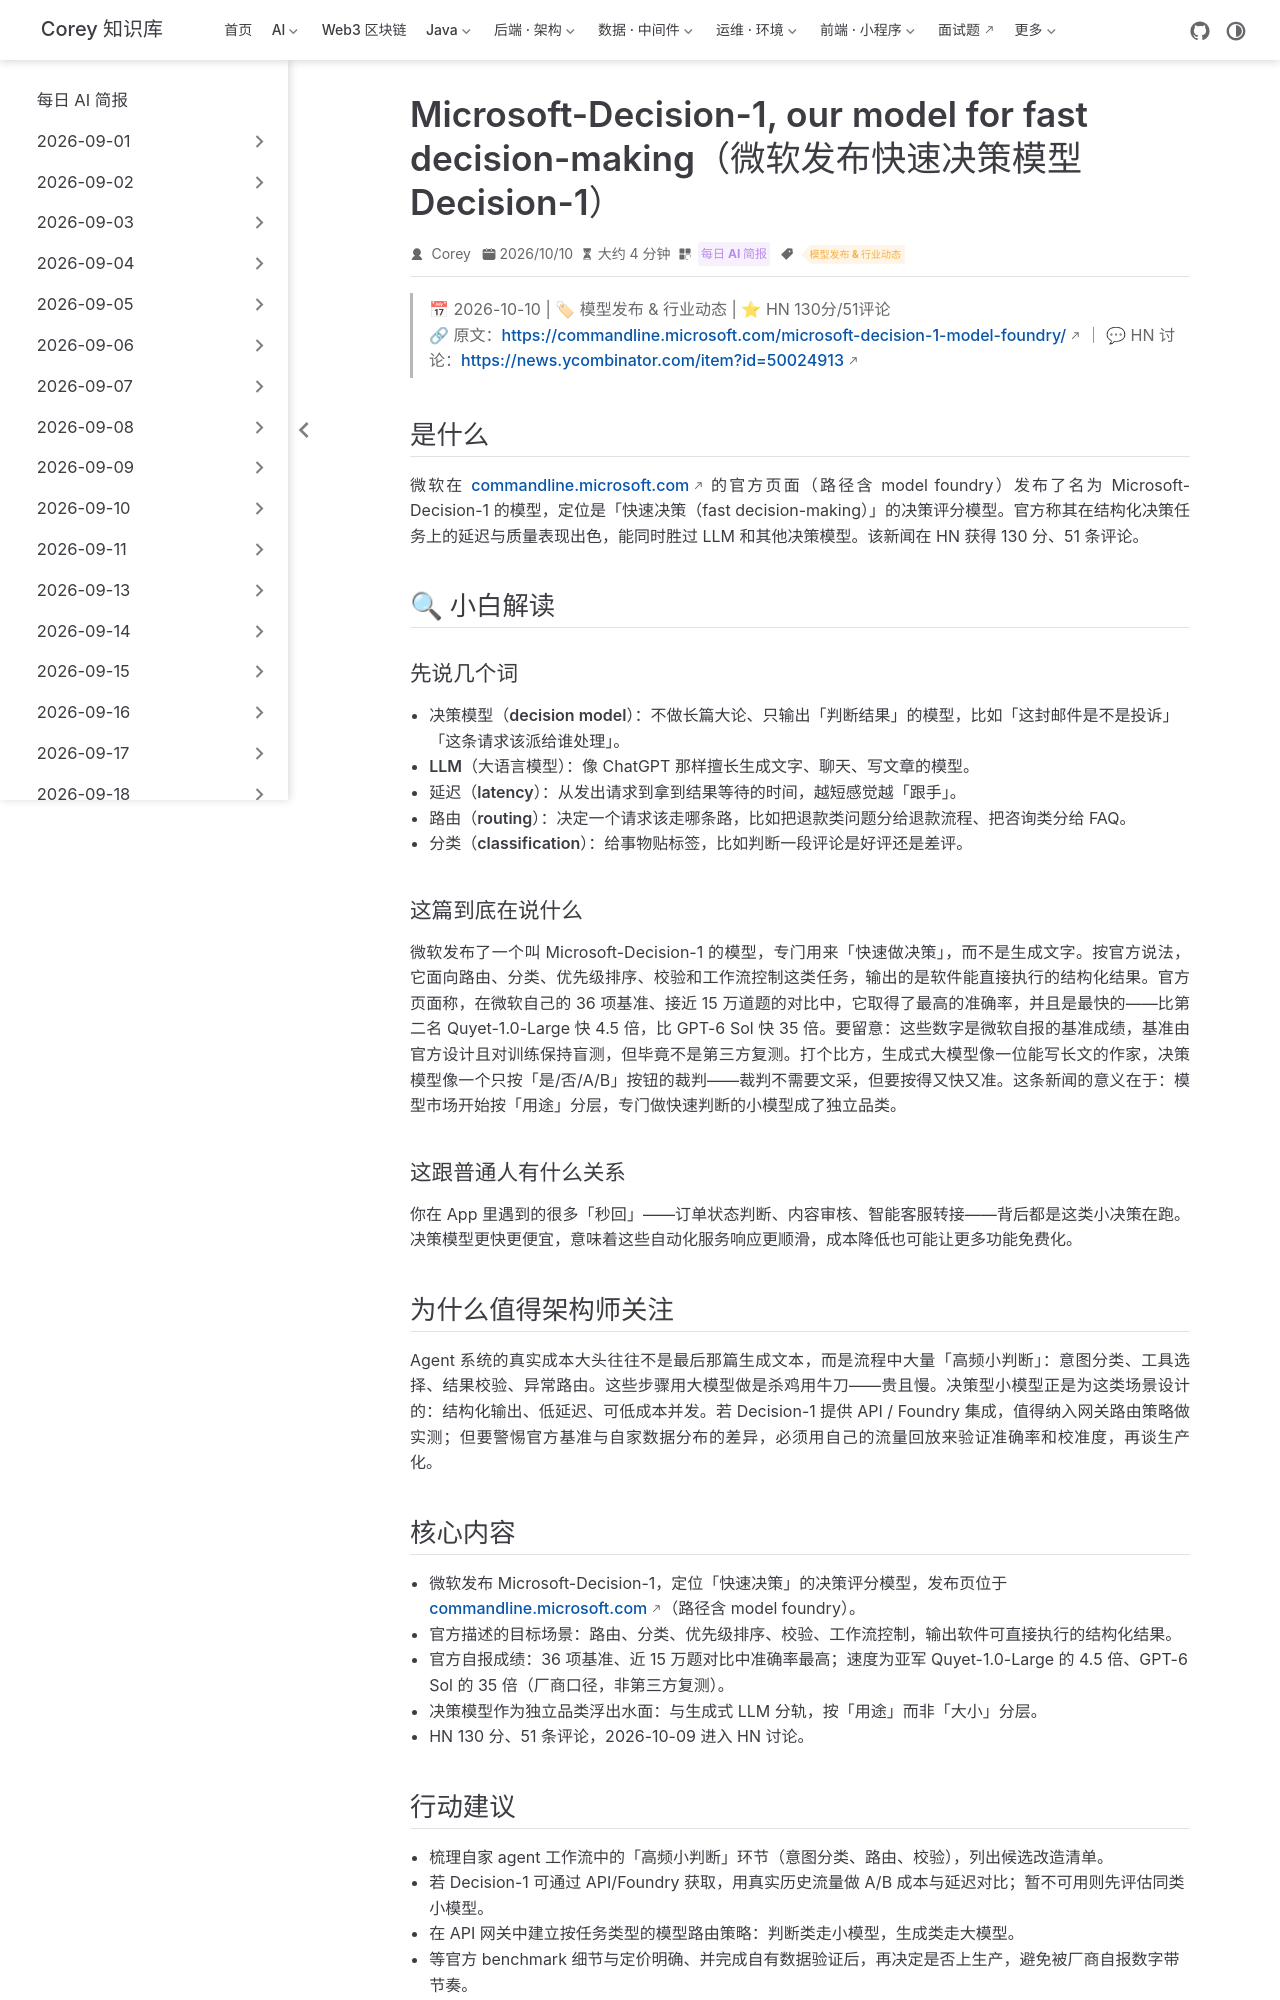

repository: code-corey/code-corey.github.io · page: News/2026-10-10/07-microsoft-decision-1.html · generator: jekyll

---
title: "Microsoft-Decision-1, our model for fast decision-making（微软发布快速决策模型 Decision-1）"
shortTitle: "微软快速决策模型"
sidebarGroup: "2026-10-10"
order: 7
date: 2026-10-10
category:
  - "每日 AI 简报"
tag:
  - "模型发布 & 行业动态"
description: "微软在官方页面发布 Decision-1 快速决策模型，与生成式大模型分轨的『决策型模型』路线浮出水面，HN 130 分。"
---

# Microsoft-Decision-1, our model for fast decision-making（微软发布快速决策模型 Decision-1）

> 📅 2026-10-10 | 🏷 模型发布 & 行业动态 | ⭐ HN 130分/51评论
> 🔗 原文：https://commandline.microsoft.com/microsoft-decision-1-model-foundry/ ｜ 💬 HN 讨论：https://news.ycombinator.com/item?id=50024913

## 是什么

微软在 commandline.microsoft.com 的官方页面（路径含 model foundry）发布了名为 Microsoft-Decision-1 的模型，定位是「快速决策（fast decision-making）」的决策评分模型。官方称其在结构化决策任务上的延迟与质量表现出色，能同时胜过 LLM 和其他决策模型。该新闻在 HN 获得 130 分、51 条评论。

## 🔍 小白解读

### 先说几个词

- **决策模型（decision model）**：不做长篇大论、只输出「判断结果」的模型，比如「这封邮件是不是投诉」「这条请求该派给谁处理」。
- **LLM（大语言模型）**：像 ChatGPT 那样擅长生成文字、聊天、写文章的模型。
- **延迟（latency）**：从发出请求到拿到结果等待的时间，越短感觉越「跟手」。
- **路由（routing）**：决定一个请求该走哪条路，比如把退款类问题分给退款流程、把咨询类分给 FAQ。
- **分类（classification）**：给事物贴标签，比如判断一段评论是好评还是差评。

### 这篇到底在说什么

微软发布了一个叫 Microsoft-Decision-1 的模型，专门用来「快速做决策」，而不是生成文字。按官方说法，它面向路由、分类、优先级排序、校验和工作流控制这类任务，输出的是软件能直接执行的结构化结果。官方页面称，在微软自己的 36 项基准、接近 15 万道题的对比中，它取得了最高的准确率，并且是最快的——比第二名 Quyet-1.0-Large 快 4.5 倍，比 GPT-6 Sol 快 35 倍。要留意：这些数字是微软自报的基准成绩，基准由官方设计且对训练保持盲测，但毕竟不是第三方复测。打个比方，生成式大模型像一位能写长文的作家，决策模型像一个只按「是/否/A/B」按钮的裁判——裁判不需要文采，但要按得又快又准。这条新闻的意义在于：模型市场开始按「用途」分层，专门做快速判断的小模型成了独立品类。

### 这跟普通人有什么关系

你在 App 里遇到的很多「秒回」——订单状态判断、内容审核、智能客服转接——背后都是这类小决策在跑。决策模型更快更便宜，意味着这些自动化服务响应更顺滑，成本降低也可能让更多功能免费化。

## 为什么值得架构师关注

Agent 系统的真实成本大头往往不是最后那篇生成文本，而是流程中大量「高频小判断」：意图分类、工具选择、结果校验、异常路由。这些步骤用大模型做是杀鸡用牛刀——贵且慢。决策型小模型正是为这类场景设计的：结构化输出、低延迟、可低成本并发。若 Decision-1 提供 API / Foundry 集成，值得纳入网关路由策略做实测；但要警惕官方基准与自家数据分布的差异，必须用自己的流量回放来验证准确率和校准度，再谈生产化。
